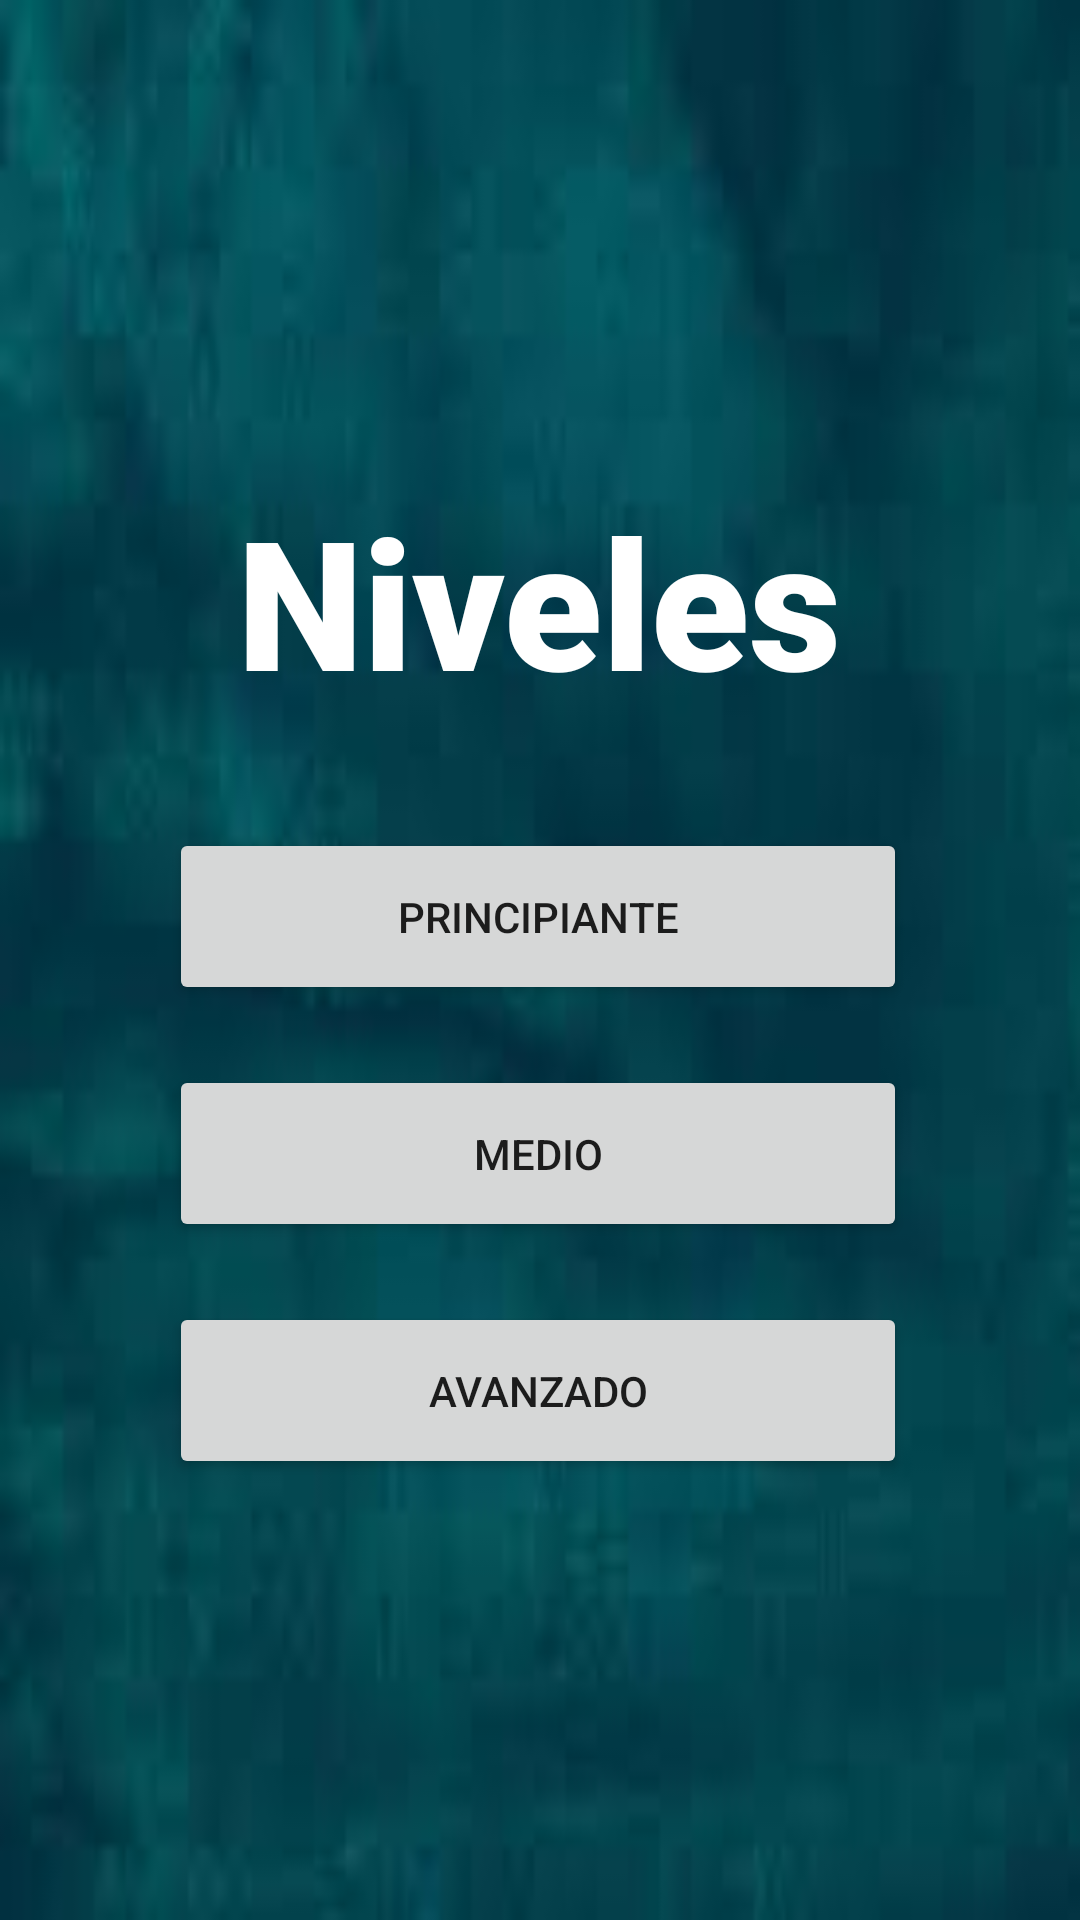

This screen was rendered from an Android layout file. Write that file and the resources it references.
<!-- AndroidManifest.xml: application theme Theme.Mvp_cloud_saplingsv2_1 -->
<!-- res/layout/activity_niveles.xml -->
<?xml version="1.0" encoding="utf-8"?>
<androidx.constraintlayout.widget.ConstraintLayout
        xmlns:android="http://schemas.android.com/apk/res/android"
        xmlns:tools="http://schemas.android.com/tools"
        xmlns:app="http://schemas.android.com/apk/res-auto"
        android:layout_width="match_parent"
        android:layout_height="match_parent"
        tools:context=".NivelesActivity" android:background="@drawable/fondo_mvp">

    <Button
            android:text="Principiante"
            android:layout_width="246dp"
            android:layout_height="59dp" android:id="@+id/btnPrincipiante"
            app:layout_constraintEnd_toEndOf="@+id/txtViewNiveles"
            app:layout_constraintStart_toStartOf="@+id/txtViewNiveles"
            android:layout_marginTop="36dp" app:layout_constraintTop_toBottomOf="@+id/txtViewNiveles"
            app:layout_constraintHorizontal_bias="0.508"/>
    <TextView
            android:text="Niveles"
            android:layout_width="wrap_content"
            android:layout_height="wrap_content" android:id="@+id/txtViewNiveles"
            app:layout_constraintEnd_toEndOf="parent" app:layout_constraintStart_toStartOf="parent"
            app:layout_constraintTop_toTopOf="parent" android:layout_marginTop="160dp"
            app:layout_constraintHorizontal_bias="0.497" android:textSize="60sp" android:fontFamily="sans-serif-black"
            android:textColor="#FFFFFF"/>
    <Button
            android:text="Medio"
            android:layout_width="246dp"
            android:layout_height="59dp" android:id="@+id/btnMedio"
            app:layout_constraintEnd_toEndOf="@+id/btnPrincipiante"
            app:layout_constraintStart_toStartOf="@+id/btnPrincipiante"
            app:layout_constraintTop_toBottomOf="@+id/btnPrincipiante" android:layout_marginTop="20dp"
            app:layout_constraintHorizontal_bias="0.0"/>
    <Button
            android:text="avanzado"
            android:layout_width="246dp"
            android:layout_height="59dp" android:id="@+id/btnAvanzado"
            app:layout_constraintEnd_toEndOf="@+id/btnMedio" app:layout_constraintStart_toStartOf="@+id/btnMedio"
            android:layout_marginTop="20dp" app:layout_constraintTop_toBottomOf="@+id/btnMedio"
            app:layout_constraintHorizontal_bias="1.0"/>
</androidx.constraintlayout.widget.ConstraintLayout>
<!-- resources referenced by this layout -->
<resources>
  <!-- drawable fondo_mvp: jpg bitmap (drawable, 2246 bytes) -->
  <style name="Theme.Mvp_cloud_saplingsv2_1" parent="Theme.MaterialComponents.DayNight.DarkActionBar">
          
          <item name="colorPrimary">@color/purple_500</item>
          <item name="colorPrimaryVariant">@color/purple_700</item>
          <item name="colorOnPrimary">@color/white</item>
          
          <item name="colorSecondary">@color/teal_200</item>
          <item name="colorSecondaryVariant">@color/teal_700</item>
          <item name="colorOnSecondary">@color/black</item>
          
          <item name="android:statusBarColor">#065E56</item>
          
      </style>
  <!-- not gathered from this repository: default colours our renderer supplied (Android Studio template values) -->
  <color name="purple_500">#FF6200EE</color>
  <color name="purple_700">#FF3700B3</color>
  <color name="teal_200">#FF03DAC5</color>
  <color name="teal_700">#FF018786</color>
  <color name="black">#FF000000</color>
  <color name="white">#FFFFFFFF</color>
</resources>
